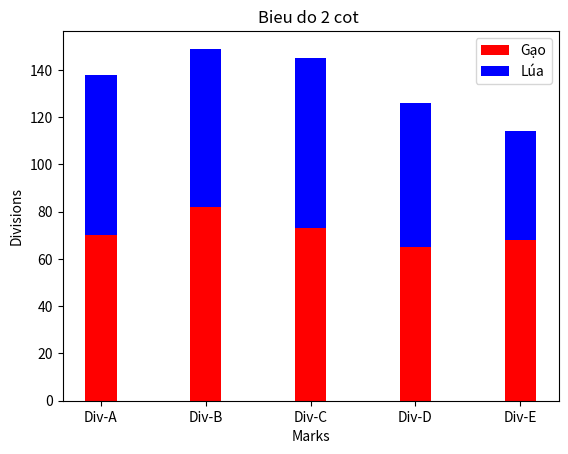

Here is the Python script that generated this plot:
from matplotlib import colors
import matplotlib.pyplot as plt
import numpy as np
divisions = ['Div-A','Div-B','Div-C','Div-D','Div-E']
Lua = [70,82,73,65,68]
#variance = [50,8,7,6,4]
Gao = [68,67,72,61,46]

index = np.arange(5)
width = 0.3

plt.bar(index,Lua, width ,color='red',label = 'Gạo')#plt.barh bieeu do ngang     xerr ngang(yerr =variance)
plt.bar(index,Gao, width,color='blue',label = 'Lúa',bottom=Lua)#yerr =variance 
plt.title("Bieu do 2 cot ")
plt.ylabel("Divisions")
plt.xlabel("Marks")
plt.xticks(index,divisions)
plt.legend(loc='best')
plt.show()